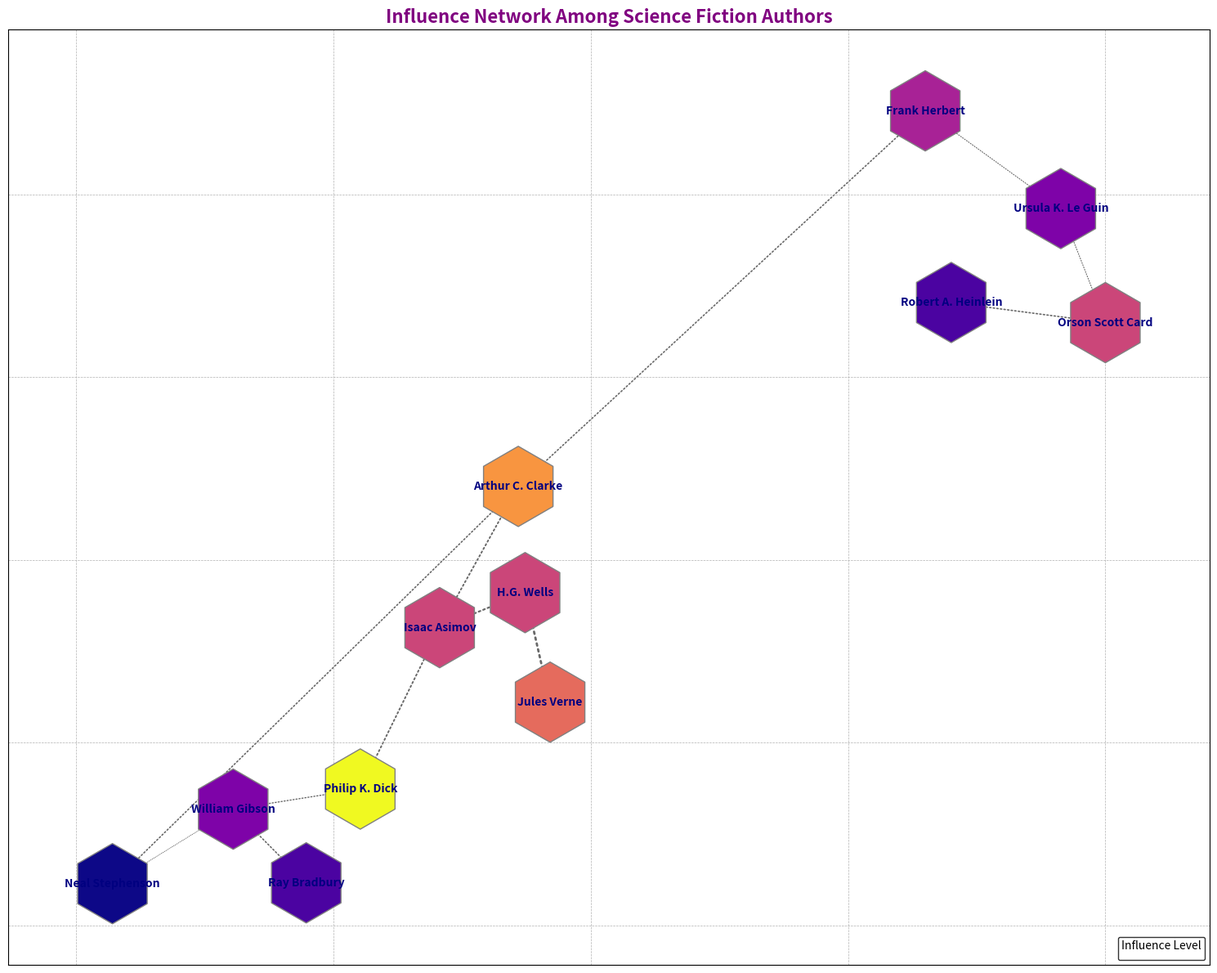

Python code for this plot:
import matplotlib.pyplot as plt
import networkx as nx
import numpy as np

# Nodes (Authors) and edges (Influences)
authors = [
    "Isaac Asimov", "Arthur C. Clarke", "Philip K. Dick", "H.G. Wells",
    "Jules Verne", "Frank Herbert", "Ursula K. Le Guin", "Ray Bradbury",
    "William Gibson", "Neal Stephenson", "Robert A. Heinlein", "Orson Scott Card"
]

influences = [
    ("Jules Verne", "H.G. Wells"),
    ("H.G. Wells", "Isaac Asimov"),
    ("Isaac Asimov", "Arthur C. Clarke"),
    ("Isaac Asimov", "Philip K. Dick"),
    ("Arthur C. Clarke", "Frank Herbert"),
    ("Philip K. Dick", "William Gibson"),
    ("Frank Herbert", "Ursula K. Le Guin"),
    ("Ray Bradbury", "William Gibson"),
    ("William Gibson", "Neal Stephenson"),
    ("Ursula K. Le Guin", "Orson Scott Card"),
    ("Robert A. Heinlein", "Orson Scott Card"),
    ("Arthur C. Clarke", "Neal Stephenson")
]

G = nx.DiGraph()
G.add_edges_from(influences)
pos = nx.spring_layout(G, seed=23)

# Influence level for node colors
influence_levels = {
    "Jules Verne": 10, 
    "H.G. Wells": 8,
    "Isaac Asimov": 7,
    "Arthur C. Clarke": 6,
    "Philip K. Dick": 6,
    "Frank Herbert": 5,
    "Ursula K. Le Guin": 4,
    "Ray Bradbury": 4,
    "William Gibson": 3,
    "Neal Stephenson": 2,
    "Robert A. Heinlein": 6,
    "Orson Scott Card": 3
}

node_colors = np.array([influence_levels[author] for author in authors])
node_colors = node_colors / max(node_colors)
colormap = plt.cm.plasma

edge_widths = [(G[u][v]['weight'] if 'weight' in G[u][v] else 2 * influence_levels[u] / 10) for u, v in influences]

plt.figure(figsize=(15, 12))
nodes = nx.draw_networkx_nodes(G, pos, node_color=node_colors, cmap=colormap, node_size=5000, edgecolors='grey', 
                               node_shape='h')  # Changed node edge color and shape
edges = nx.draw_networkx_edges(G, pos, width=edge_widths, arrowsize=15, edge_color='dimgray', style='dotted')  # Changed edge style
labels = nx.draw_networkx_labels(G, pos, font_size=10, font_weight='bold', font_color='navy')  # Changed label color and size

# Implementing a simple grid, changing the legend frame color and location
plt.grid(True, which='both', linestyle='--', linewidth=0.5)
plt.legend(loc='lower right', title='Influence Level', fontsize=8, frameon=True, framealpha=0.8, edgecolor='black')

plt.title("Influence Network Among Science Fiction Authors", fontsize=16, fontweight='heavy', color='purple')  # Title style change
plt.axis('on')  # Borders are on

plt.tight_layout()
plt.show()
